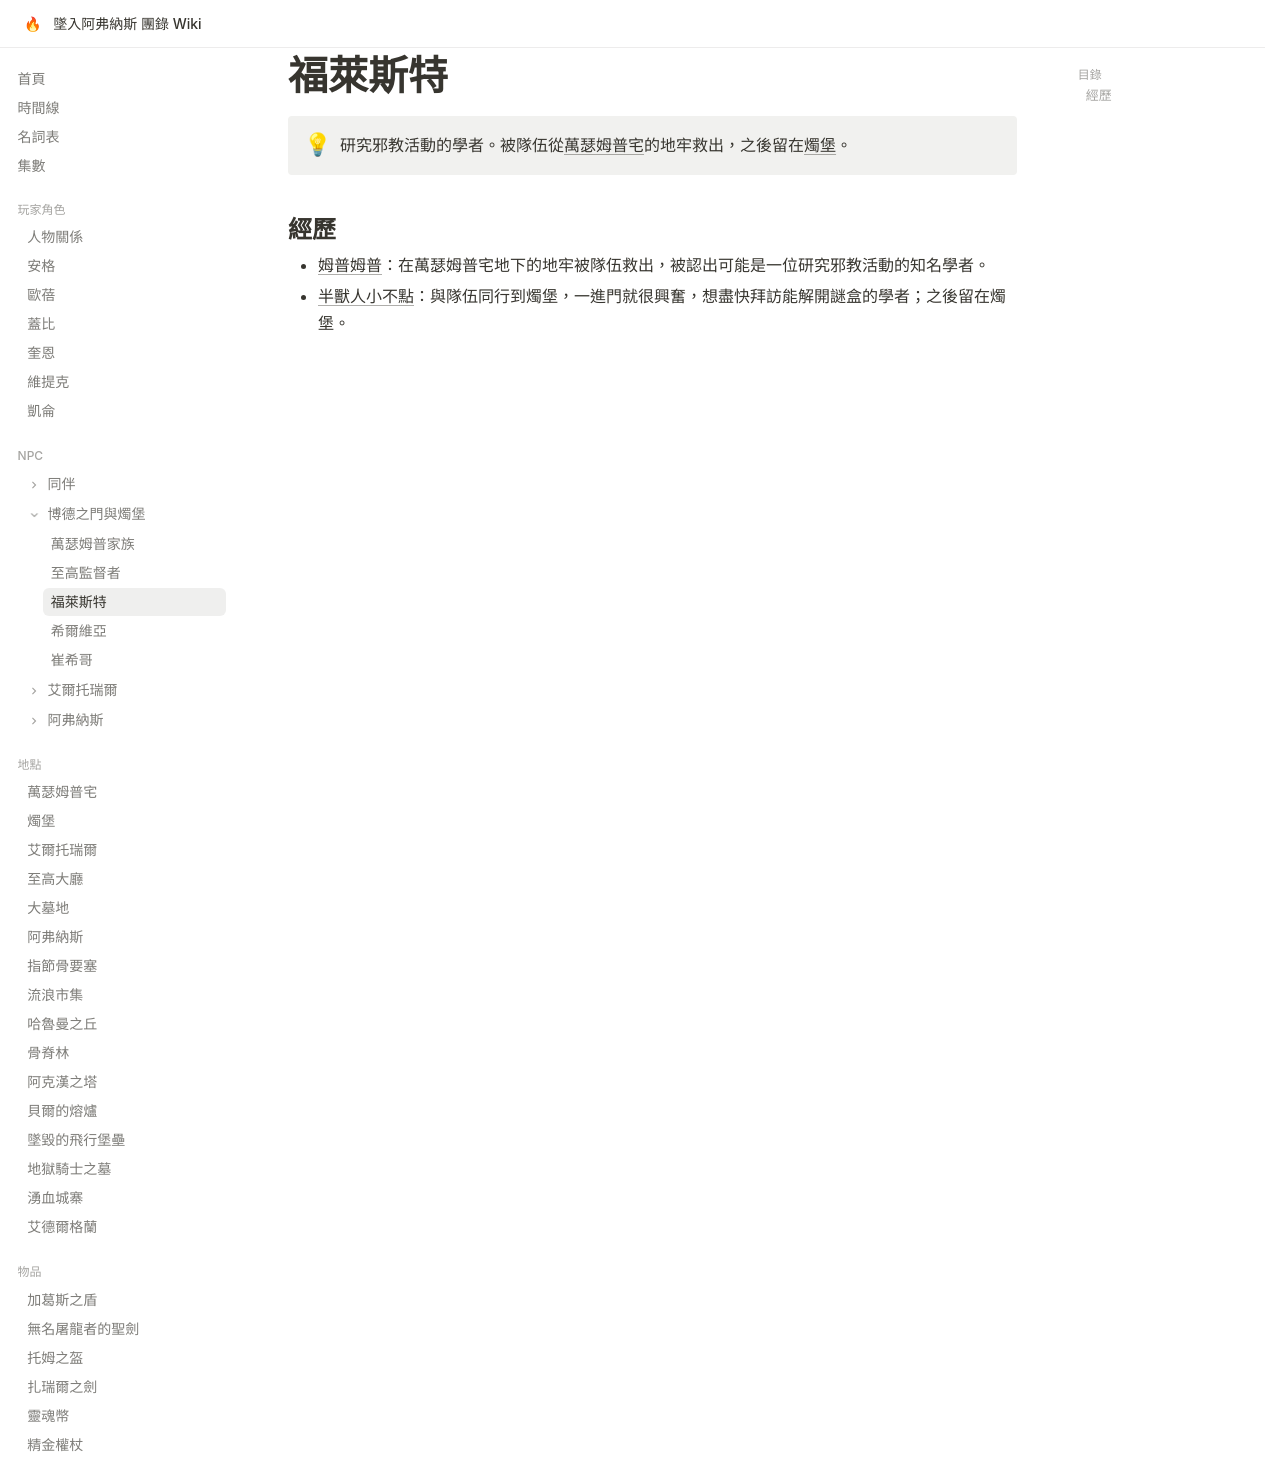

repository: EdithHSU/trpgwiki-dnd-avernus · page: npcs/福萊斯特/index.html · generator: mkdocs

---
title: 福萊斯特
emoji: 🧑🏫
---

# 福萊斯特

!!! info ""
    研究邪教活動的學者。被隊伍從[萬瑟姆普宅](../places/萬瑟姆普宅.md)的地牢救出，之後留在[燭堡](../places/燭堡.md)。

## 經歷

- [姆普姆普](../episodes/2025-05-17.md)：在萬瑟姆普宅地下的地牢被隊伍救出，被認出可能是一位研究邪教活動的知名學者。
- [半獸人小不點](../episodes/2025-06-28.md)：與隊伍同行到燭堡，一進門就很興奮，想盡快拜訪能解開謎盒的學者；之後留在燭堡。
